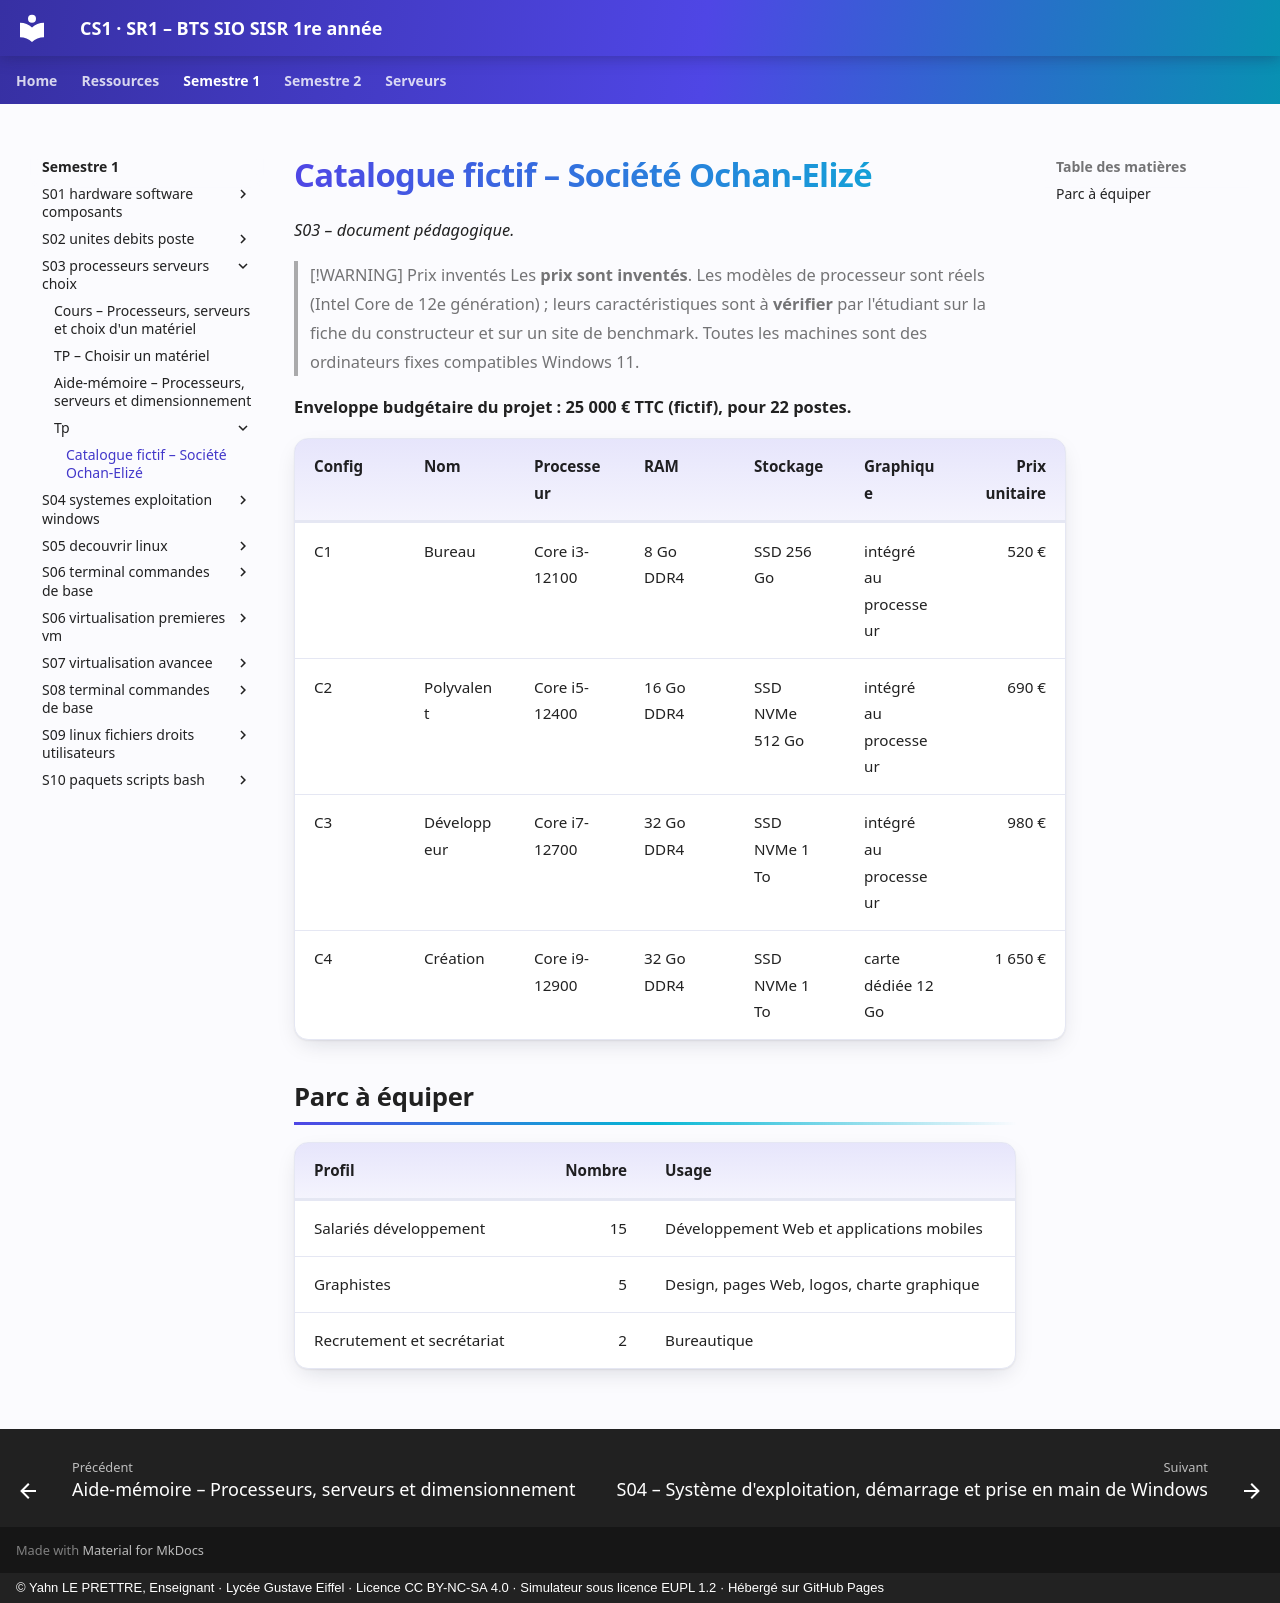

repository: YahnLP/BTS-SIO1-gustave-eiffel · page: semestre-1/S03-processeurs-serveurs-choix/tp/catalogue-ochan-elize/index.html · generator: mkdocs · copyright: © Yahn LE PRETTRE, Enseignant · Lycée Gustave Eiffel · Licence CC BY-NC-SA 4.0 · Simulateur sous licence EUPL 1.2 · Hébergé sur GitHub Pages

# Catalogue fictif – Société Ochan-Elizé

*S03 – document pédagogique.*

> [!WARNING] Prix inventés
> Les **prix sont inventés**. Les modèles de processeur sont réels (Intel Core de 12e génération) ; leurs caractéristiques sont à **vérifier** par l'étudiant sur la fiche du constructeur et sur un site de benchmark. Toutes les machines sont des ordinateurs fixes compatibles Windows 11.

**Enveloppe budgétaire du projet : 25 000 € TTC (fictif), pour 22 postes.**

| Config | Nom | Processeur | RAM | Stockage | Graphique | Prix unitaire |
|---|---|---|---|---|---|---:|
| C1 | Bureau | Core i3-12100 | 8 Go DDR4 | SSD 256 Go | intégré au processeur | 520 € |
| C2 | Polyvalent | Core i5-12400 | 16 Go DDR4 | SSD NVMe 512 Go | intégré au processeur | 690 € |
| C3 | Développeur | Core i7-12700 | 32 Go DDR4 | SSD NVMe 1 To | intégré au processeur | 980 € |
| C4 | Création | Core i9-12900 | 32 Go DDR4 | SSD NVMe 1 To | carte dédiée 12 Go | 1 650 € |

## Parc à équiper

| Profil | Nombre | Usage |
|---|---:|---|
| Salariés développement | 15 | Développement Web et applications mobiles |
| Graphistes | 5 | Design, pages Web, logos, charte graphique |
| Recrutement et secrétariat | 2 | Bureautique |
